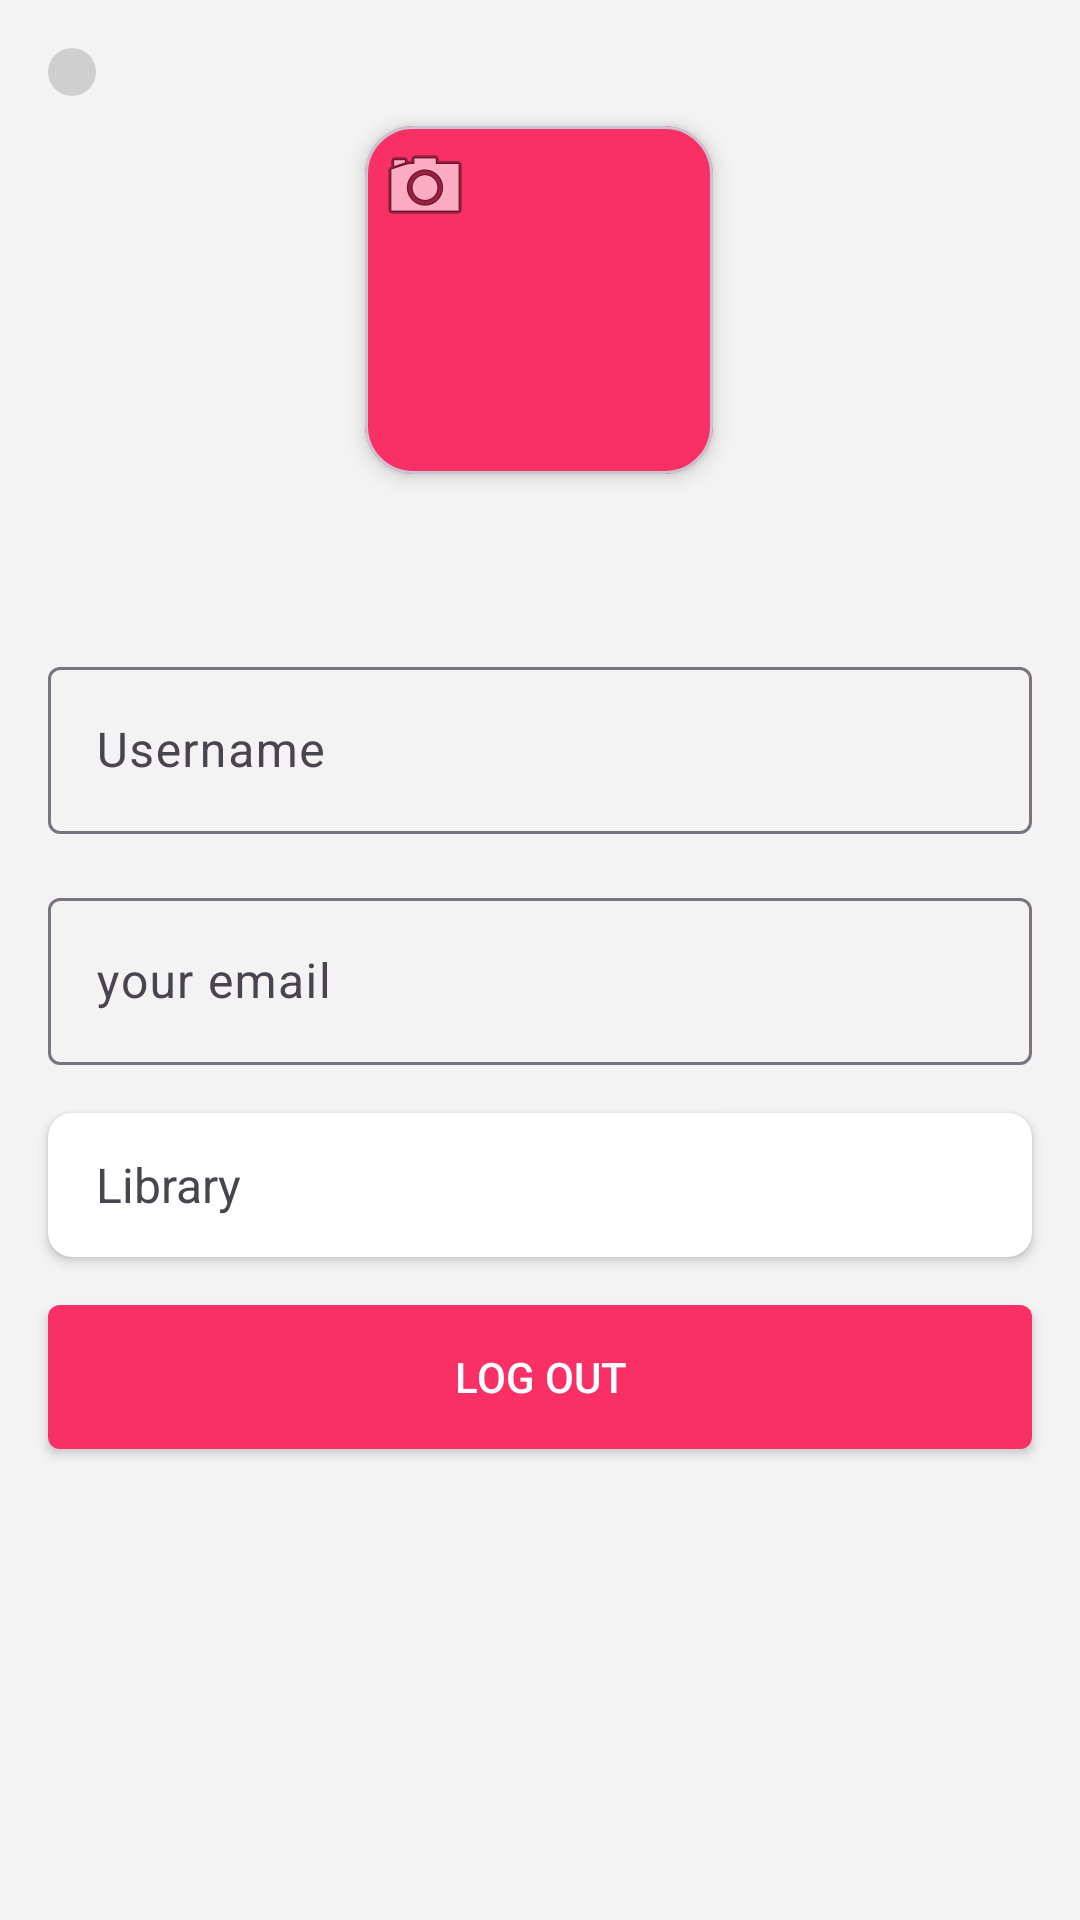

This screen was rendered from an Android layout file. Write that file and the resources it references.
<!-- AndroidManifest.xml: application theme Base.Theme.PodcastTime -->
<!-- res/layout/fragment_user_profile.xml -->
<?xml version="1.0" encoding="utf-8"?>
<androidx.constraintlayout.widget.ConstraintLayout xmlns:android="http://schemas.android.com/apk/res/android"
    xmlns:app="http://schemas.android.com/apk/res-auto"
    android:layout_width="match_parent"
    android:layout_height="match_parent"
    android:background="@color/background"
    xmlns:tools="http://schemas.android.com/tools">

    <View
        android:id="@+id/imageView"
        android:layout_width="match_parent"
        android:layout_height="100dp"
        app:layout_constraintEnd_toEndOf="parent"
        app:layout_constraintStart_toStartOf="parent"
        app:layout_constraintTop_toTopOf="parent"/>

    <ImageView
        android:id="@+id/img_profile_back_arrow"
        android:layout_width="wrap_content"
        android:layout_height="wrap_content"
        android:background="@drawable/circular_shape"
        android:backgroundTint="@color/black"
        android:contentDescription="@string/back_arrow_icon_desc"
        android:padding="@dimen/space4x"
        android:src="@drawable/ic_back_arrow"
        app:layout_constraintStart_toStartOf="parent"
        app:layout_constraintTop_toTopOf="parent"
        android:layout_margin="@dimen/space8x"
        app:tint="@color/white" />

    <com.google.android.material.card.MaterialCardView
        android:id="@+id/card_profile_img"
        android:layout_width="116dp"
        android:layout_height="116dp"
        app:cardCornerRadius="@dimen/space8x"
        app:cardElevation="@dimen/space2x"
        android:backgroundTint="@color/primary"
        app:layout_constraintBottom_toBottomOf="@+id/imageView"
        app:layout_constraintEnd_toEndOf="@+id/imageView"
        app:layout_constraintHorizontal_bias="0.498"
        app:layout_constraintStart_toStartOf="@+id/imageView"
        app:layout_constraintTop_toBottomOf="@+id/imageView">

        <ImageView
            android:id="@+id/img_profile_img"
            android:layout_width="match_parent"
            android:layout_height="match_parent"
            android:src="@drawable/ic_person"
            android:contentDescription="TODO" />

        <ImageView
            android:id="@+id/img_profile_change_user_image"
            android:layout_width="wrap_content"
            android:layout_height="wrap_content"
            android:layout_marginTop="@dimen/space2x"
            android:contentDescription="@string/icon_for_change_user_image"
            android:layout_marginStart="@dimen/space2x"
            android:src="@android:drawable/ic_menu_camera"/>
    </com.google.android.material.card.MaterialCardView>

    <TextView
        android:id="@+id/text_profile_title"
        android:layout_width="wrap_content"
        android:layout_height="wrap_content"
        android:layout_margin="@dimen/space8x"
        android:textSize="20sp"
        android:textStyle="bold"
        tools:text="Wael Shamardn"
        app:layout_constraintEnd_toEndOf="parent"
        app:layout_constraintStart_toStartOf="parent"
        app:layout_constraintTop_toBottomOf="@id/card_profile_img" />

    <com.google.android.material.textfield.TextInputLayout
        android:id="@+id/username_input_layout"
        android:layout_width="0dp"
        android:layout_height="wrap_content"
        android:layout_margin="@dimen/space8x"
        app:hintEnabled="true"
        app:layout_constraintEnd_toEndOf="parent"
        app:layout_constraintStart_toStartOf="parent"
        app:layout_constraintTop_toBottomOf="@id/text_profile_title">

        <com.google.android.material.textfield.TextInputEditText
            android:id="@+id/username_input"
            android:layout_width="match_parent"
            android:layout_height="wrap_content"
            android:hint="@string/username"
            android:inputType="textEmailAddress" />

    </com.google.android.material.textfield.TextInputLayout>

    <com.google.android.material.textfield.TextInputLayout
        android:id="@+id/email_input_layout"
        android:layout_width="0dp"
        android:layout_height="wrap_content"
        android:layout_margin="@dimen/space8x"
        app:hintEnabled="true"
        app:layout_constraintEnd_toEndOf="parent"
        app:layout_constraintStart_toStartOf="parent"
        app:layout_constraintTop_toBottomOf="@id/username_input_layout">

        <com.google.android.material.textfield.TextInputEditText
            android:id="@+id/email_input"
            android:layout_width="match_parent"
            android:layout_height="wrap_content"
            android:hint="@string/email"
            android:inputType="textEmailAddress" />

    </com.google.android.material.textfield.TextInputLayout>

    <androidx.cardview.widget.CardView
        android:id="@+id/card_profile_library"
        android:layout_width="match_parent"
        android:layout_height="@dimen/space24x"
        android:layout_margin="@dimen/space8x"
        app:cardCornerRadius="@dimen/space4x"
        app:layout_constraintEnd_toEndOf="parent"
        app:layout_constraintStart_toStartOf="parent"
        app:layout_constraintTop_toBottomOf="@+id/email_input_layout">

        <TextView
            android:id="@+id/text_profile_library"
            android:layout_width="match_parent"
            android:layout_height="match_parent"
            android:drawablePadding="@dimen/space8x"
            android:gravity="center_vertical"
            android:paddingStart="@dimen/space8x"
            android:paddingEnd="@dimen/space8x"
            android:text="@string/Library"
            android:textSize="16sp"
            app:drawableEndCompat="@drawable/ic_forward"
            app:drawableStartCompat="@drawable/ic_library" />
    </androidx.cardview.widget.CardView>

    <androidx.appcompat.widget.AppCompatButton
        android:id="@+id/btn_profile_sign_out"
        android:layout_width="0dp"
        android:layout_height="wrap_content"
        android:layout_marginTop="@dimen/space8x"
        android:background="@drawable/btn_background"
        android:text="@string/logout"
        android:textColor="@color/white"
        app:layout_constraintEnd_toEndOf="@+id/card_profile_library"
        app:layout_constraintStart_toStartOf="@+id/card_profile_library"
        app:layout_constraintTop_toBottomOf="@+id/card_profile_library" />

</androidx.constraintlayout.widget.ConstraintLayout>
<!-- resources referenced by this layout -->
<resources>
  <color name="background">#f3f3f3</color>
  <color name="black">#FF000000</color>
  <color name="primary">#F83066</color>
  <color name="white">#FFFFFFFF</color>
  <dimen name="space24x">48dp</dimen>
  <dimen name="space2x">4dp</dimen>
  <dimen name="space4x">8dp</dimen>
  <dimen name="space8x">16dp</dimen>
  <!-- drawable btn_background (drawable) -->
  <?xml version="1.0" encoding="utf-8"?>
  <shape xmlns:android="http://schemas.android.com/apk/res/android" android:shape="rectangle">
      <corners android:radius="@dimen/space2x"/>
      <solid android:color="@color/primary"/>
  </shape>
  <!-- drawable circular_shape (drawable) -->
  <?xml version="1.0" encoding="utf-8"?>
  <ripple android:color="@color/primary_container"
      xmlns:android="http://schemas.android.com/apk/res/android">
      <item>
          <shape android:shape="oval">
              <solid android:color="@color/search_bg"/>
          </shape>
      </item>
  </ripple>
  <string name="Library">Library</string>
  <string name="back_arrow_icon_desc" translatable="false">back arrow icon</string>
  <string name="email">your email</string>
  <string name="icon_for_change_user_image" translatable="false">icon for change user image</string>
  <string name="logout">Log out</string>
  
      // notifications
  <string name="username">Username</string>
  <style name="Base.Theme.PodcastTime" parent="Theme.Material3.DayNight.NoActionBar">
          
           <item name="colorPrimary">@color/primary</item> 
          <item name="colorPrimaryDark">@color/white</item>
          <item name="colorAccent">@color/primary</item>
          
          <item name="android:statusBarColor">@color/primary</item>
          <item name="android:windowLightStatusBar" tools:ignore="NewApi">false</item>
          <item name="android:navigationBarColor">@color/white</item>
          <item name="android:windowLightNavigationBar" tools:ignore="NewApi,oreo">true</item>
          <item name="materialAlertDialogTheme">@style/ThemeOverlay.App.MaterialAlertDialog</item>
      </style>
  <color name="primary_container">#F6d8e0</color>
  <color name="search_bg">#26F83066</color>
  <style name="ThemeOverlay.App.MaterialAlertDialog" parent="ThemeOverlay.Material3.MaterialAlertDialog">
          <item name="materialAlertDialogTitleTextStyle">@style/MaterialAlertDialog.App.Title.Text</item>
          <item name="buttonBarPositiveButtonStyle">@style/Widget.App.Button</item>
          <item name="buttonBarNegativeButtonStyle">@style/Widget.App.Button</item>
      </style>
  <style name="MaterialAlertDialog.App.Title.Text" parent="MaterialAlertDialog.Material3.Title.Text">
          <item name="android:textColor">@color/primary</item>
      </style>
  <style name="Widget.App.Button" parent="Widget.Material3.Button.TextButton.Dialog">
          <item name="android:textColor">@color/primary</item>
      </style>
</resources>
